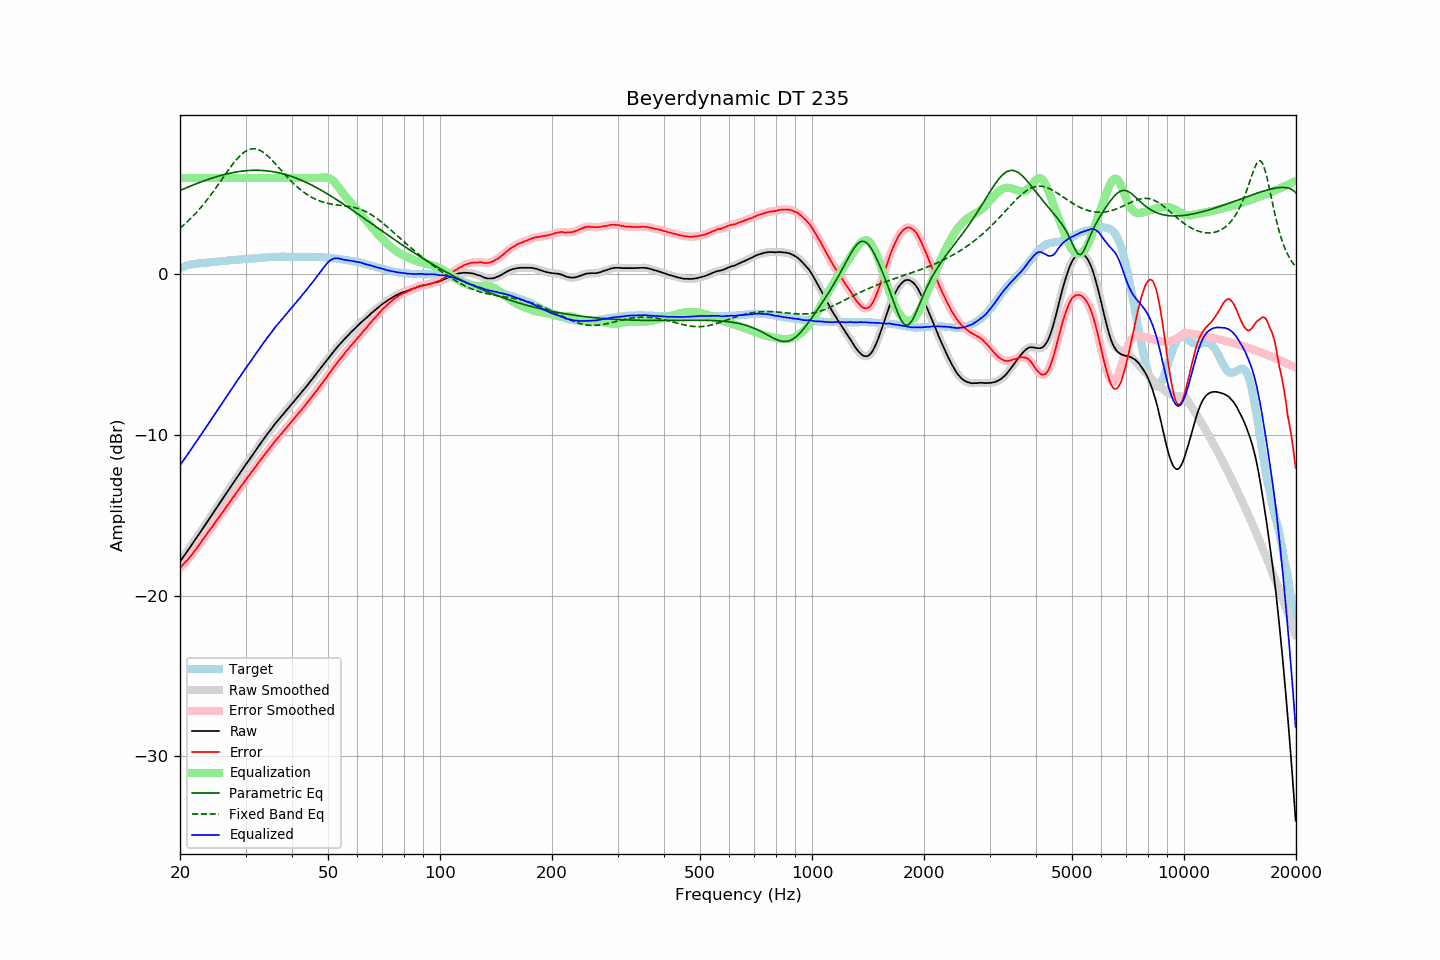

The file beside this chart, header and first rows:
frequency, raw, error, smoothed, error_smoothed, equalization, parametric_eq, fixed_band_eq, equalized_raw, equalized_smoothed, target
20.00, -17.88, -18.27, -17.88, -18.27, 6.00, 5.22, 2.88, -11.88, -11.88, 0.39
20.20, -17.74, -18.17, -17.74, -18.17, 6.00, 5.26, 2.96, -11.74, -11.74, 0.43
20.40, -17.59, -18.06, -17.60, -18.06, 6.00, 5.30, 3.04, -11.59, -11.60, 0.47
20.61, -17.46, -17.95, -17.46, -17.96, 6.00, 5.34, 3.13, -11.46, -11.46, 0.49
20.81, -17.31, -17.85, -17.31, -17.85, 6.00, 5.39, 3.22, -11.31, -11.31, 0.54
21.02, -17.17, -17.75, -17.17, -17.74, 6.00, 5.43, 3.31, -11.17, -11.17, 0.57
21.23, -17.02, -17.62, -17.03, -17.62, 6.00, 5.47, 3.41, -11.02, -11.03, 0.59
21.44, -16.88, -17.50, -16.88, -17.50, 6.00, 5.51, 3.51, -10.88, -10.88, 0.61
21.66, -16.74, -17.37, -16.73, -17.36, 6.00, 5.55, 3.61, -10.74, -10.73, 0.63
21.87, -16.58, -17.23, -16.59, -17.23, 6.00, 5.59, 3.72, -10.58, -10.59, 0.64
22.09, -16.44, -17.11, -16.44, -17.10, 6.00, 5.63, 3.82, -10.44, -10.44, 0.66
22.31, -16.29, -16.96, -16.29, -16.96, 6.00, 5.67, 3.93, -10.29, -10.29, 0.67
22.54, -16.15, -16.83, -16.14, -16.83, 6.00, 5.71, 4.05, -10.15, -10.14, 0.68
22.76, -15.99, -16.68, -16.00, -16.69, 6.00, 5.74, 4.16, -9.99, -10.00, 0.69
22.99, -15.85, -16.55, -15.85, -16.55, 6.00, 5.78, 4.28, -9.85, -9.85, 0.69
23.22, -15.70, -16.41, -15.70, -16.41, 6.00, 5.82, 4.40, -9.70, -9.70, 0.70
23.45, -15.55, -16.26, -15.56, -16.26, 6.00, 5.85, 4.53, -9.55, -9.56, 0.71
23.69, -15.41, -16.13, -15.40, -16.12, 6.00, 5.89, 4.66, -9.41, -9.40, 0.72
23.92, -15.25, -15.98, -15.25, -15.99, 6.00, 5.92, 4.79, -9.25, -9.25, 0.73
24.16, -15.10, -15.85, -15.10, -15.85, 6.00, 5.96, 4.92, -9.10, -9.10, 0.75
24.40, -14.95, -15.72, -14.95, -15.71, 6.00, 5.99, 5.05, -8.95, -8.95, 0.77
24.65, -14.80, -15.57, -14.80, -15.58, 6.00, 6.02, 5.19, -8.80, -8.80, 0.77
24.89, -14.65, -15.43, -14.65, -15.43, 6.00, 6.05, 5.33, -8.65, -8.65, 0.78
25.14, -14.50, -15.29, -14.50, -15.29, 6.00, 6.08, 5.47, -8.50, -8.50, 0.79
25.39, -14.35, -15.15, -14.35, -15.15, 6.00, 6.11, 5.61, -8.35, -8.35, 0.80
25.65, -14.20, -15.02, -14.20, -15.01, 6.00, 6.14, 5.76, -8.20, -8.20, 0.82
25.91, -14.06, -14.87, -14.05, -14.87, 6.00, 6.17, 5.90, -8.06, -8.05, 0.82
26.16, -13.90, -14.73, -13.90, -14.73, 6.00, 6.19, 6.05, -7.90, -7.90, 0.83
26.43, -13.76, -14.59, -13.75, -14.59, 6.00, 6.22, 6.19, -7.76, -7.75, 0.84
26.69, -13.60, -14.45, -13.60, -14.45, 6.00, 6.24, 6.33, -7.60, -7.60, 0.84
26.96, -13.46, -14.32, -13.46, -14.32, 6.00, 6.27, 6.47, -7.46, -7.46, 0.86
27.23, -13.31, -14.18, -13.30, -14.18, 6.00, 6.29, 6.61, -7.31, -7.30, 0.87
27.50, -13.15, -14.04, -13.15, -14.04, 6.00, 6.31, 6.75, -7.15, -7.15, 0.88
27.77, -13.00, -13.88, -13.00, -13.89, 6.00, 6.33, 6.88, -7.00, -7.00, 0.88
28.05, -12.85, -13.75, -12.86, -13.75, 6.00, 6.35, 7.01, -6.85, -6.86, 0.90
28.33, -12.71, -13.61, -12.71, -13.61, 6.00, 6.37, 7.13, -6.71, -6.71, 0.90
28.62, -12.57, -13.48, -12.56, -13.47, 6.00, 6.38, 7.24, -6.57, -6.56, 0.91
28.90, -12.41, -13.33, -12.42, -13.33, 6.00, 6.40, 7.34, -6.41, -6.42, 0.92
29.19, -12.26, -13.18, -12.27, -13.19, 6.00, 6.41, 7.44, -6.26, -6.27, 0.92
29.48, -12.12, -13.07, -12.12, -13.06, 6.00, 6.43, 7.53, -6.12, -6.12, 0.95
29.78, -11.98, -12.92, -11.97, -12.92, 6.00, 6.44, 7.60, -5.98, -5.97, 0.95
30.08, -11.83, -12.78, -11.83, -12.79, 6.00, 6.45, 7.67, -5.83, -5.83, 0.95
30.38, -11.70, -12.65, -11.69, -12.65, 6.00, 6.45, 7.72, -5.70, -5.69, 0.95
30.68, -11.55, -12.53, -11.55, -12.52, 6.00, 6.46, 7.76, -5.55, -5.55, 0.97
30.99, -11.42, -12.39, -11.41, -12.39, 6.00, 6.47, 7.79, -5.42, -5.41, 0.97
31.30, -11.27, -12.25, -11.27, -12.25, 6.00, 6.47, 7.81, -5.27, -5.27, 0.98
31.61, -11.12, -12.11, -11.12, -12.11, 6.00, 6.47, 7.81, -5.12, -5.12, 0.99
31.93, -10.98, -11.97, -10.98, -11.97, 6.00, 6.47, 7.80, -4.98, -4.98, 1.00
32.24, -10.83, -11.83, -10.83, -11.83, 6.00, 6.47, 7.78, -4.83, -4.83, 1.00
32.57, -10.69, -11.70, -10.69, -11.70, 6.00, 6.47, 7.74, -4.69, -4.69, 1.01
32.89, -10.54, -11.57, -10.54, -11.57, 6.00, 6.47, 7.70, -4.54, -4.54, 1.02
33.22, -10.40, -11.44, -10.40, -11.43, 6.00, 6.46, 7.64, -4.40, -4.40, 1.03
33.55, -10.26, -11.30, -10.26, -11.30, 6.00, 6.46, 7.57, -4.26, -4.26, 1.04
33.89, -10.12, -11.17, -10.13, -11.18, 6.00, 6.45, 7.50, -4.12, -4.13, 1.05
34.23, -9.99, -11.05, -9.99, -11.05, 6.00, 6.44, 7.41, -3.99, -3.99, 1.06
34.57, -9.86, -10.93, -9.86, -10.92, 6.00, 6.43, 7.32, -3.86, -3.86, 1.07
34.92, -9.73, -10.79, -9.73, -10.80, 6.00, 6.41, 7.23, -3.73, -3.73, 1.06
35.27, -9.60, -10.67, -9.59, -10.66, 6.00, 6.40, 7.13, -3.60, -3.59, 1.07
35.62, -9.45, -10.53, -9.46, -10.53, 6.00, 6.38, 7.02, -3.45, -3.46, 1.08
35.97, -9.32, -10.40, -9.33, -10.41, 6.00, 6.37, 6.91, -3.32, -3.33, 1.08
... 635 more rows
